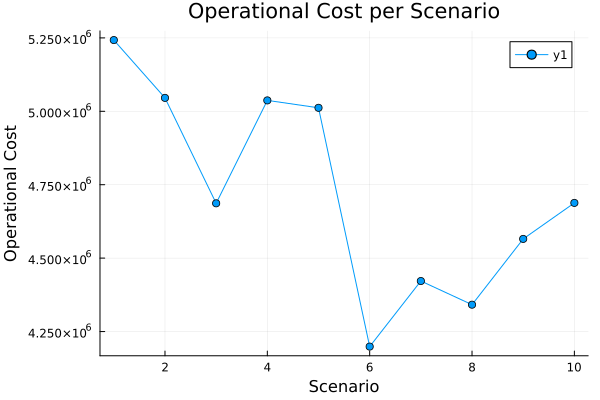

Source data for this figure (header and first rows):
id, scenario, probability, operational_cost
1, 1, 0.1, 5.242589512205667e6
2, 2, 0.1, 5.0456904002167815e6
3, 3, 0.1, 4.686639238339882e6
4, 4, 0.1, 5.03712102400615e6
5, 5, 0.1, 5.011892353868996e6
6, 6, 0.1, 4.19870478178526e6
7, 7, 0.1, 4.422001375974915e6
8, 8, 0.1, 4.341430090190748e6
9, 9, 0.1, 4.565427746252563e6
10, 10, 0.1, 4.688059824654235e6
